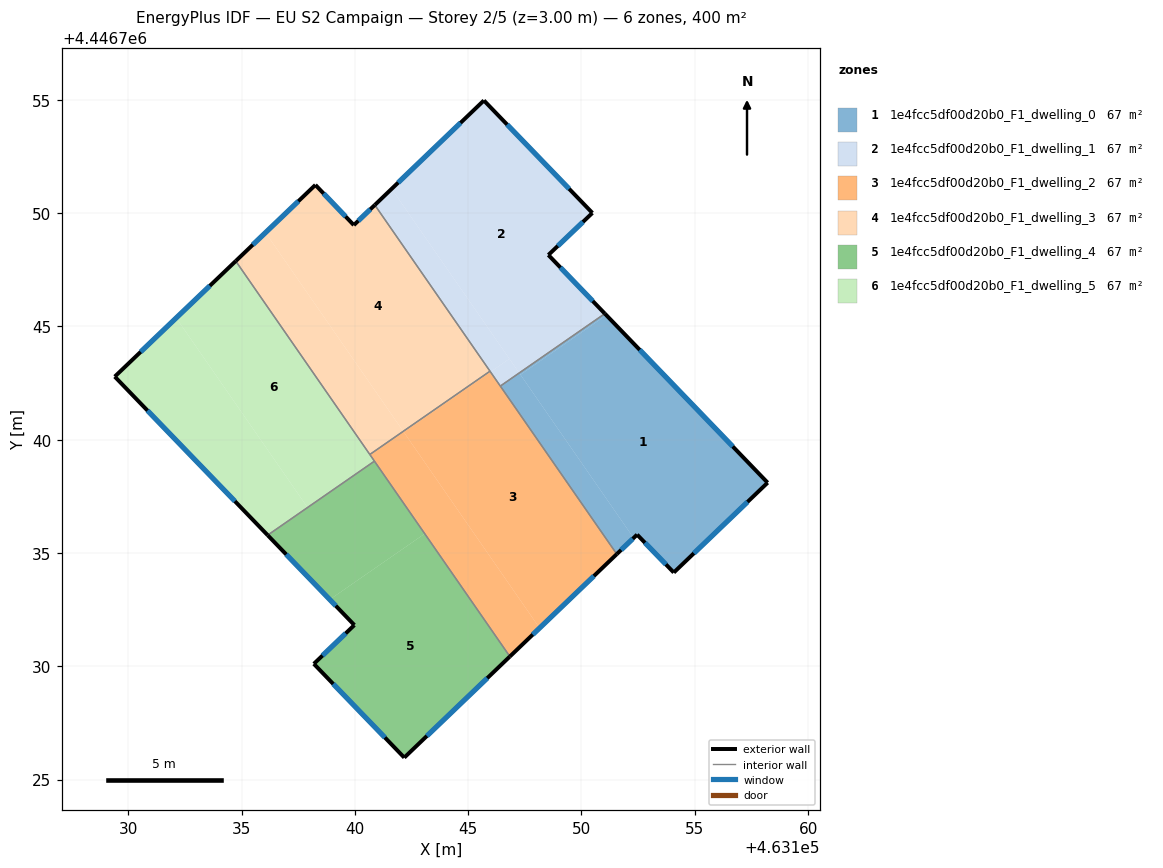
=== STOREY PLAN SPEC (per zone: floor XY polygon, exterior-wall plan segments, windows/doors) ===
zone 1: 1e4fcc5df00d20b0_F1_dwelling_0  (66.7 m²)
  floor: (463151.10, 4446745.49) (463158.22, 4446738.10) (463154.07, 4446734.14) (463152.46, 4446735.81) (463152.30, 4446735.66) (463147.31, 4446742.86)
  floor: (463147.26, 4446742.94) (463152.30, 4446735.66) (463151.56, 4446734.95) (463146.42, 4446742.36)
  floor: (463151.03, 4446745.56) (463151.10, 4446745.49) (463147.31, 4446742.86) (463147.26, 4446742.94)
  exterior wall: (463151.56, 4446734.95) – (463152.46, 4446735.81)  [1.2 m]
    window: (463151.75, 4446735.13) – (463152.26, 4446735.63)  [1.2 m²]
  exterior wall: (463158.22, 4446738.10) – (463151.03, 4446745.56)  [10.4 m]
    window: (463156.68, 4446739.70) – (463152.57, 4446743.96)  [10.2 m²]
  exterior wall: (463154.07, 4446734.14) – (463158.22, 4446738.10)  [5.7 m]
    window: (463154.96, 4446734.99) – (463157.33, 4446737.25)  [5.6 m²]
  exterior wall: (463152.46, 4446735.81) – (463154.07, 4446734.14)  [2.3 m]
    window: (463152.80, 4446735.45) – (463153.73, 4446734.49)  [2.3 m²]
  interior walls: 2
zone 2: 1e4fcc5df00d20b0_F1_dwelling_1  (66.7 m²)
  floor: (463150.48, 4446750.00) (463148.54, 4446748.15) (463151.03, 4446745.56) (463147.26, 4446742.94) (463141.62, 4446751.07) (463145.70, 4446754.97)
  floor: (463141.62, 4446751.07) (463146.82, 4446743.57) (463145.99, 4446742.99) (463140.88, 4446750.35)
  floor: (463146.82, 4446743.57) (463147.26, 4446742.94) (463146.42, 4446742.36) (463145.99, 4446742.99)
  exterior wall: (463145.70, 4446754.97) – (463140.88, 4446750.35)  [6.7 m]
    window: (463144.66, 4446753.98) – (463141.91, 4446751.34)  [6.5 m²]
  exterior wall: (463150.48, 4446750.00) – (463145.70, 4446754.97)  [6.9 m]
    window: (463149.46, 4446751.07) – (463146.72, 4446753.90)  [6.8 m²]
  exterior wall: (463148.54, 4446748.15) – (463150.48, 4446750.00)  [2.7 m]
    window: (463148.96, 4446748.55) – (463150.07, 4446749.61)  [2.6 m²]
  exterior wall: (463151.03, 4446745.56) – (463148.54, 4446748.15)  [3.6 m]
    window: (463150.50, 4446746.12) – (463149.07, 4446747.59)  [3.5 m²]
  interior walls: 3
zone 3: 1e4fcc5df00d20b0_F1_dwelling_2  (66.7 m²)
  floor: (463145.99, 4446742.99) (463151.56, 4446734.95) (463148.15, 4446731.69) (463142.16, 4446740.34)
  floor: (463145.96, 4446743.02) (463145.99, 4446742.99) (463142.16, 4446740.34) (463142.14, 4446740.37)
  floor: (463142.14, 4446740.37) (463148.15, 4446731.69) (463146.84, 4446730.43) (463140.66, 4446739.34)
  exterior wall: (463146.84, 4446730.43) – (463151.56, 4446734.95)  [6.5 m]
    window: (463147.85, 4446731.40) – (463150.55, 4446733.98)  [6.4 m²]
  interior walls: 5
zone 4: 1e4fcc5df00d20b0_F1_dwelling_3  (66.7 m²)
  floor: (463140.88, 4446750.35) (463145.96, 4446743.02) (463142.14, 4446740.37) (463136.06, 4446749.14) (463138.26, 4446751.24) (463139.96, 4446749.47)
  floor: (463136.06, 4446749.14) (463142.14, 4446740.37) (463140.66, 4446739.35) (463134.74, 4446747.88)
  exterior wall: (463138.26, 4446751.24) – (463134.74, 4446747.88)  [4.9 m]
    window: (463137.51, 4446750.52) – (463135.50, 4446748.60)  [4.8 m²]
  exterior wall: (463139.96, 4446749.47) – (463138.26, 4446751.24)  [2.5 m]
    window: (463139.59, 4446749.85) – (463138.62, 4446750.86)  [2.4 m²]
  exterior wall: (463140.88, 4446750.35) – (463139.96, 4446749.47)  [1.3 m]
    window: (463140.68, 4446750.16) – (463140.15, 4446749.66)  [1.3 m²]
  interior walls: 3
zone 5: 1e4fcc5df00d20b0_F1_dwelling_4  (66.7 m²)
  floor: (463143.08, 4446735.85) (463146.84, 4446730.43) (463142.18, 4446725.97) (463138.19, 4446730.11) (463139.98, 4446731.82) (463138.89, 4446732.94)
  floor: (463140.87, 4446739.04) (463143.08, 4446735.85) (463138.89, 4446732.94) (463136.15, 4446735.79) (463137.92, 4446737.01) (463137.92, 4446737.00)
  floor: (463140.86, 4446739.05) (463140.87, 4446739.04) (463137.92, 4446737.00) (463137.92, 4446737.01)
  exterior wall: (463142.18, 4446725.97) – (463146.84, 4446730.43)  [6.5 m]
    window: (463143.18, 4446726.92) – (463145.84, 4446729.48)  [6.3 m²]
  exterior wall: (463138.19, 4446730.11) – (463142.18, 4446725.97)  [5.7 m]
    window: (463139.05, 4446729.22) – (463141.33, 4446726.86)  [5.6 m²]
  exterior wall: (463139.98, 4446731.82) – (463138.19, 4446730.11)  [2.5 m]
    window: (463139.60, 4446731.45) – (463138.57, 4446730.47)  [2.4 m²]
  exterior wall: (463136.15, 4446735.79) – (463139.98, 4446731.82)  [5.5 m]
    window: (463136.97, 4446734.94) – (463139.16, 4446732.67)  [5.4 m²]
  interior walls: 2
zone 6: 1e4fcc5df00d20b0_F1_dwelling_5  (66.7 m²)
  floor: (463134.74, 4446747.88) (463140.86, 4446739.05) (463137.92, 4446737.01) (463132.12, 4446745.37)
  floor: (463132.12, 4446745.37) (463137.92, 4446737.01) (463136.15, 4446735.79) (463129.41, 4446742.78)
  exterior wall: (463129.41, 4446742.78) – (463136.15, 4446735.79)  [9.7 m]
    window: (463130.85, 4446741.28) – (463134.71, 4446737.28)  [9.5 m²]
  exterior wall: (463134.74, 4446747.88) – (463129.41, 4446742.78)  [7.4 m]
    window: (463133.60, 4446746.79) – (463130.55, 4446743.87)  [7.2 m²]
  interior walls: 3

=== DERIVED (storey summary) ===
Building: EU S2 Campaign
Storey: 2 of 5  (floor level z = 3.00 m)
Storey gross floor area: 400.1 m²
Zones on this storey: 6
  - 1e4fcc5df00d20b0_F1_dwelling_0: floor 66.7 m²; exterior wall 19.7 m (59.0 m²); 4 window(s) 19.3 m²; WWR 32.7%
  - 1e4fcc5df00d20b0_F1_dwelling_1: floor 66.7 m²; exterior wall 19.8 m (59.5 m²); 4 window(s) 19.4 m²; WWR 32.7%
  - 1e4fcc5df00d20b0_F1_dwelling_2: floor 66.7 m²; exterior wall 6.5 m (19.6 m²); 1 window(s) 6.4 m²; WWR 32.7%
  - 1e4fcc5df00d20b0_F1_dwelling_3: floor 66.7 m²; exterior wall 8.6 m (25.8 m²); 3 window(s) 8.4 m²; WWR 32.7%
  - 1e4fcc5df00d20b0_F1_dwelling_4: floor 66.7 m²; exterior wall 20.2 m (60.6 m²); 4 window(s) 19.8 m²; WWR 32.7%
  - 1e4fcc5df00d20b0_F1_dwelling_5: floor 66.7 m²; exterior wall 17.1 m (51.3 m²); 2 window(s) 16.8 m²; WWR 32.7%
Zone adjacency (shared interzone walls):
  - 1e4fcc5df00d20b0_F1_dwelling_0 ↔ 1e4fcc5df00d20b0_F1_dwelling_1
  - 1e4fcc5df00d20b0_F1_dwelling_0 ↔ 1e4fcc5df00d20b0_F1_dwelling_2
  - 1e4fcc5df00d20b0_F1_dwelling_1 ↔ 1e4fcc5df00d20b0_F1_dwelling_2
  - 1e4fcc5df00d20b0_F1_dwelling_1 ↔ 1e4fcc5df00d20b0_F1_dwelling_3
  - 1e4fcc5df00d20b0_F1_dwelling_2 ↔ 1e4fcc5df00d20b0_F1_dwelling_3
  - 1e4fcc5df00d20b0_F1_dwelling_2 ↔ 1e4fcc5df00d20b0_F1_dwelling_4
  - 1e4fcc5df00d20b0_F1_dwelling_2 ↔ 1e4fcc5df00d20b0_F1_dwelling_5
  - 1e4fcc5df00d20b0_F1_dwelling_3 ↔ 1e4fcc5df00d20b0_F1_dwelling_5
  - 1e4fcc5df00d20b0_F1_dwelling_4 ↔ 1e4fcc5df00d20b0_F1_dwelling_5